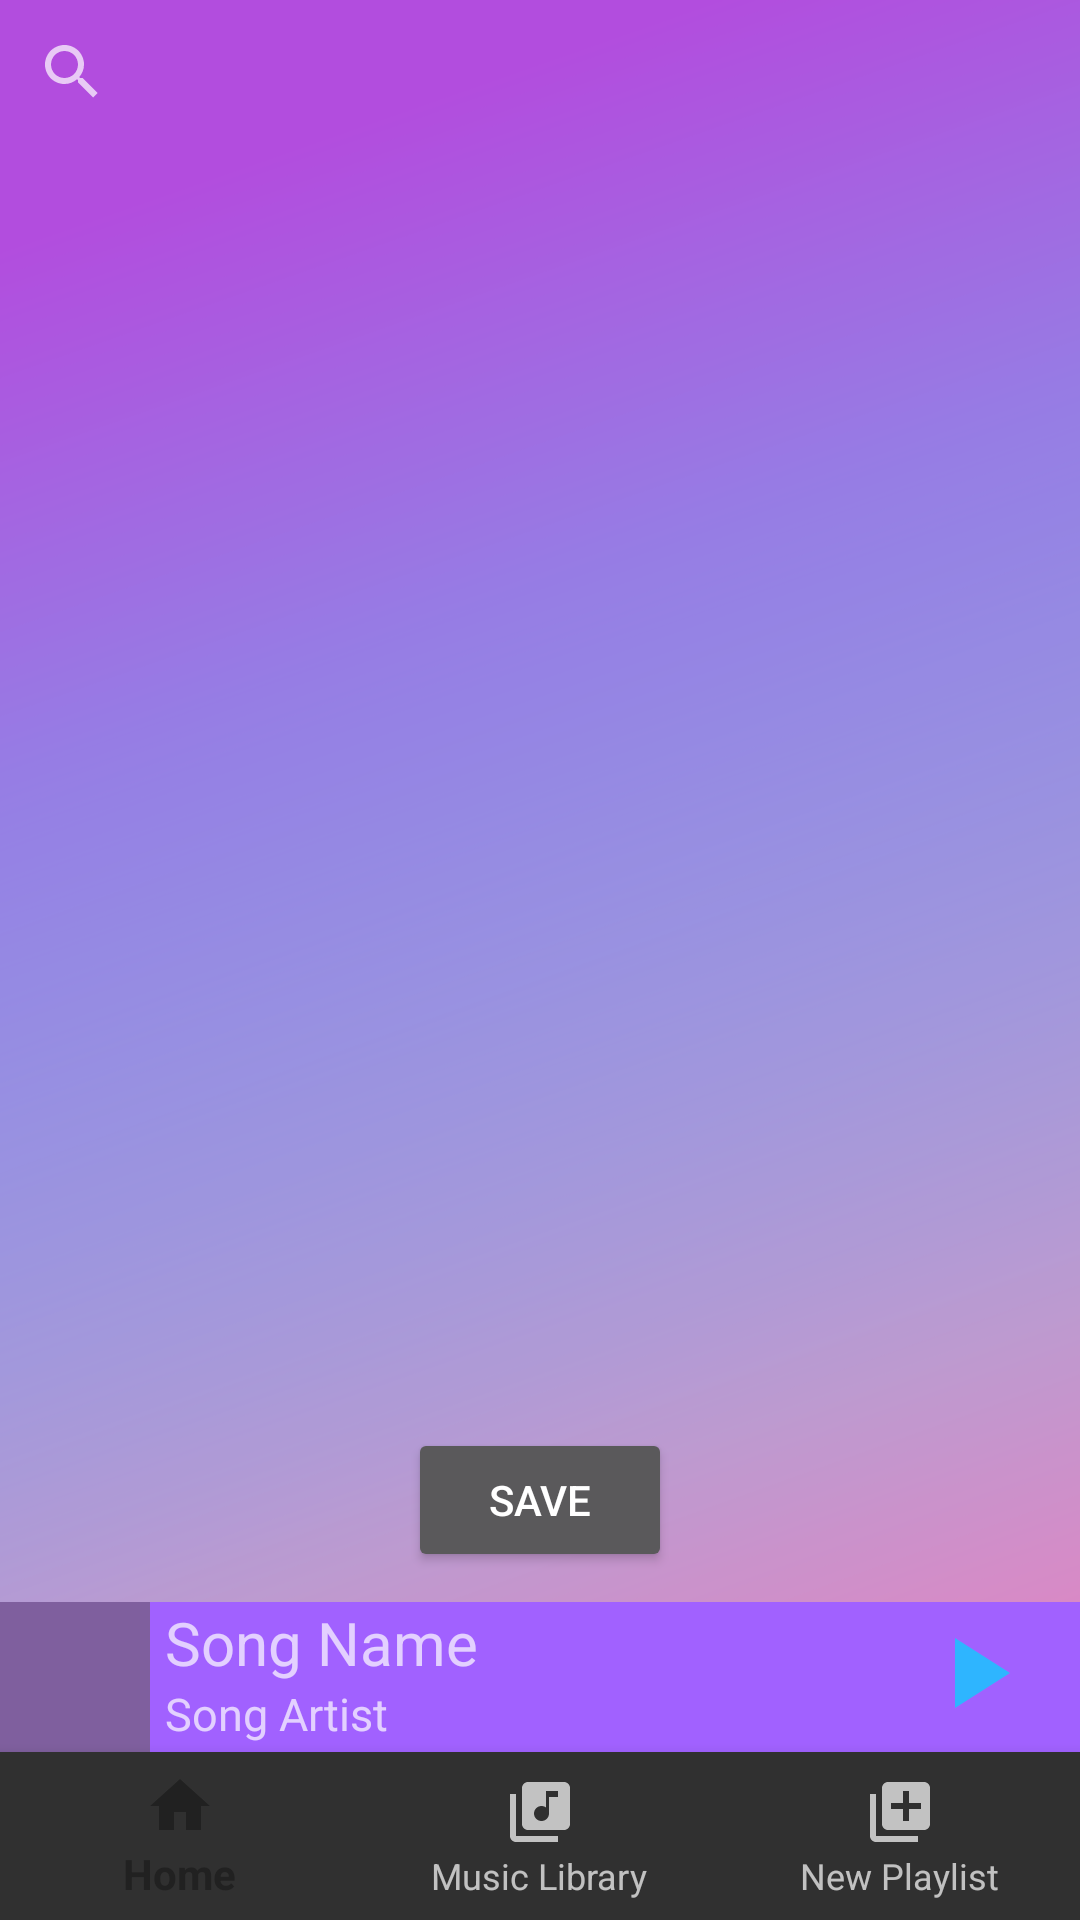

Here is an Android app screen rendered from its layout file. Give the layout XML and the strings, colors and styles it references.
<!-- AndroidManifest.xml: application theme Theme.AppCompat.NoActionBar -->
<!-- res/layout/activity_info_display.xml -->
<?xml version="1.0" encoding="utf-8"?>
<RelativeLayout xmlns:android="http://schemas.android.com/apk/res/android"
    android:id="@+id/InfoDisplayBackground"
    xmlns:app="http://schemas.android.com/apk/res-auto"
    xmlns:tools="http://schemas.android.com/tools"
    android:layout_width="match_parent"
    android:layout_height="match_parent"
    android:background="@drawable/bckgrnd"
    android:orientation="vertical"
    tools:context=".InfoDisplay">

    <TabHost
        android:id="@+id/tabhost"
        android:layout_width="match_parent"
        android:layout_height="match_parent">

        <LinearLayout
            android:layout_width="match_parent"
            android:layout_height="match_parent"
            android:orientation="vertical">

            
            <TabWidget
                android:id="@android:id/tabs"
                android:layout_width="match_parent"
                android:layout_height="wrap_content">

            </TabWidget>

            
            <FrameLayout
                android:id="@android:id/tabcontent"
                android:layout_width="match_parent"
                android:layout_height="match_parent">

                

                <LinearLayout
                    android:id="@+id/ObjectInfo"
                    android:layout_width="match_parent"
                    android:layout_height="match_parent"
                    android:gravity="center"
                    android:orientation="vertical">


                    <ExpandableListView
                        android:id="@+id/InfoList"
                        android:layout_width="match_parent"
                        android:layout_height="match_parent">

                    </ExpandableListView>

                </LinearLayout>

                
                <LinearLayout
                    android:id="@+id/Edit"
                    android:layout_width="match_parent"
                    android:layout_height="match_parent"
                    android:orientation="vertical">

                    <SearchView
                        android:id="@+id/SearchBar"
                        android:layout_width="match_parent"
                        android:layout_height="wrap_content"
                        android:layout_alignParentTop="true">

                    </SearchView>

                    <GridView
                        android:id="@+id/EditList"
                        android:layout_width="match_parent"
                        android:layout_height="match_parent">

                    </GridView>

                </LinearLayout>

            </FrameLayout>

        </LinearLayout>

    </TabHost>

    <RelativeLayout
        android:layout_width="match_parent"
        android:layout_height="wrap_content"
        android:layout_alignParentBottom="true"
        android:orientation="horizontal">

        <LinearLayout
            android:layout_width="match_parent"
            android:layout_height="wrap_content"
            android:orientation="vertical">

            <Button
                android:id="@+id/SaveEdit"
                android:layout_width="wrap_content"
                android:layout_height="wrap_content"
                android:layout_marginBottom="10dp"
                android:text="Save"
                android:layout_alignParentBottom="true"
                android:layout_gravity="center">

            </Button>


            <LinearLayout
                android:id="@+id/MusicPlayerMini"
                android:layout_width="match_parent"
                android:layout_height="50dp"
                android:background="@drawable/songbarobject">

                <LinearLayout
                    android:layout_width="match_parent"
                    android:layout_height="wrap_content"
                    android:orientation="horizontal">

                    <ImageView
                        android:id="@+id/MiniPlayerImage"
                        android:layout_width="50dp"
                        android:layout_height="50dp"
                        android:src="@drawable/placeholder"
                        android:transitionName="image_transition">

                    </ImageView>

                    <LinearLayout
                        android:layout_width="wrap_content"
                        android:layout_height="wrap_content"
                        android:layout_marginRight="5dp"
                        android:orientation="horizontal">

                        <LinearLayout
                            android:layout_width="fill_parent"
                            android:layout_height="wrap_content"
                            android:layout_gravity="center"
                            android:layout_marginLeft="5dp"
                            android:orientation="vertical">

                            <TextView
                                android:id="@+id/MiniPlayerSongName"
                                android:layout_width="fill_parent"
                                android:layout_height="wrap_content"
                                android:maxLength="20"
                                android:text="Song Name"
                                android:textSize="20sp">


                            </TextView>

                            <TextView
                                android:id="@+id/MiniPlayerSongArtist"
                                android:layout_width="fill_parent"
                                android:layout_height="wrap_content"
                                android:maxLength="20"
                                android:scrollHorizontally="true"
                                android:text="Song Artist"
                                android:textSize="15sp">

                            </TextView>

                        </LinearLayout>

                        <RelativeLayout
                            android:layout_width="wrap_content"
                            android:layout_height="match_parent">

                            <LinearLayout
                                android:layout_width="wrap_content"
                                android:layout_height="match_parent"
                                android:layout_alignParentRight="true"
                                android:orientation="horizontal"
                                android:layout_marginRight="10dp">

                                <ImageView
                                    android:id="@+id/MPPlayPause"
                                    android:layout_width="40dp"
                                    android:layout_height="40dp"
                                    android:clickable="true"
                                    android:src="@drawable/ic_baseline_play_arrow_24"
                                    android:layout_gravity="center">

                                </ImageView>

                            </LinearLayout>

                        </RelativeLayout>

                    </LinearLayout>

                </LinearLayout>

            </LinearLayout>

            <com.google.android.material.bottomnavigation.BottomNavigationView
                android:id="@+id/bottom_navigation"
                android:layout_width="match_parent"
                android:layout_height="wrap_content"

                android:background="?android:windowBackground"
                app:menu="@menu/bottom_navigation_menu">

            </com.google.android.material.bottomnavigation.BottomNavigationView>

        </LinearLayout>

    </RelativeLayout>

</RelativeLayout>
<!-- resources referenced by this layout -->
<resources>
  <!-- drawable bckgrnd: png bitmap (drawable, 330560 bytes) -->
  <!-- drawable ic_baseline_play_arrow_24 (drawable) -->
  <vector android:height="60dp" android:tint="#2EB5FF"
      android:viewportHeight="24" android:viewportWidth="24"
      android:width="60dp" xmlns:android="http://schemas.android.com/apk/res/android">
      <path android:fillColor="@android:color/white" android:pathData="M8,5v14l11,-7z"/>
  </vector>
  <!-- drawable placeholder: png bitmap (drawable, 1167 bytes) -->
  <!-- drawable songbarobject: png bitmap (drawable, 1754 bytes) -->
</resources>
